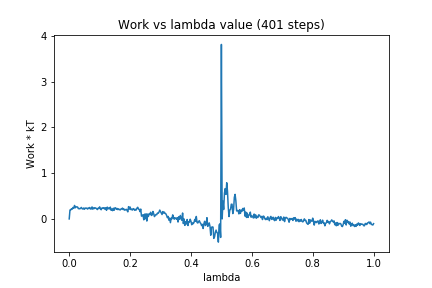

Values plotted in this chart, from the file beside it:
0, 0.0
1, 0.1948
2, 0.1953
3, 0.2241
4, 0.2136
5, 0.2507
6, 0.2315
7, 0.2941
8, 0.2429
9, 0.2618
10, 0.2648
11, 0.2587
12, 0.2232
13, 0.2277
14, 0.2199
15, 0.2343
16, 0.2507
17, 0.2217
18, 0.2168
19, 0.238
20, 0.2102
21, 0.2384
22, 0.2311
23, 0.237
24, 0.2149
25, 0.2376
26, 0.2262
27, 0.25
28, 0.217
29, 0.2183
30, 0.2618
31, 0.2119
32, 0.2413
33, 0.2262
34, 0.2424
35, 0.2368
36, 0.2231
37, 0.2035
38, 0.2342
39, 0.2277
40, 0.2632
41, 0.2193
42, 0.2002
43, 0.2387
44, 0.2416
45, 0.228
46, 0.2444
47, 0.2105
48, 0.2446
49, 0.1875
50, 0.2575
51, 0.2194
52, 0.2377
53, 0.2174
54, 0.2576
55, 0.1889
56, 0.2148
57, 0.1807
58, 0.233
59, 0.1882
60, 0.2415
... 340 more rows
